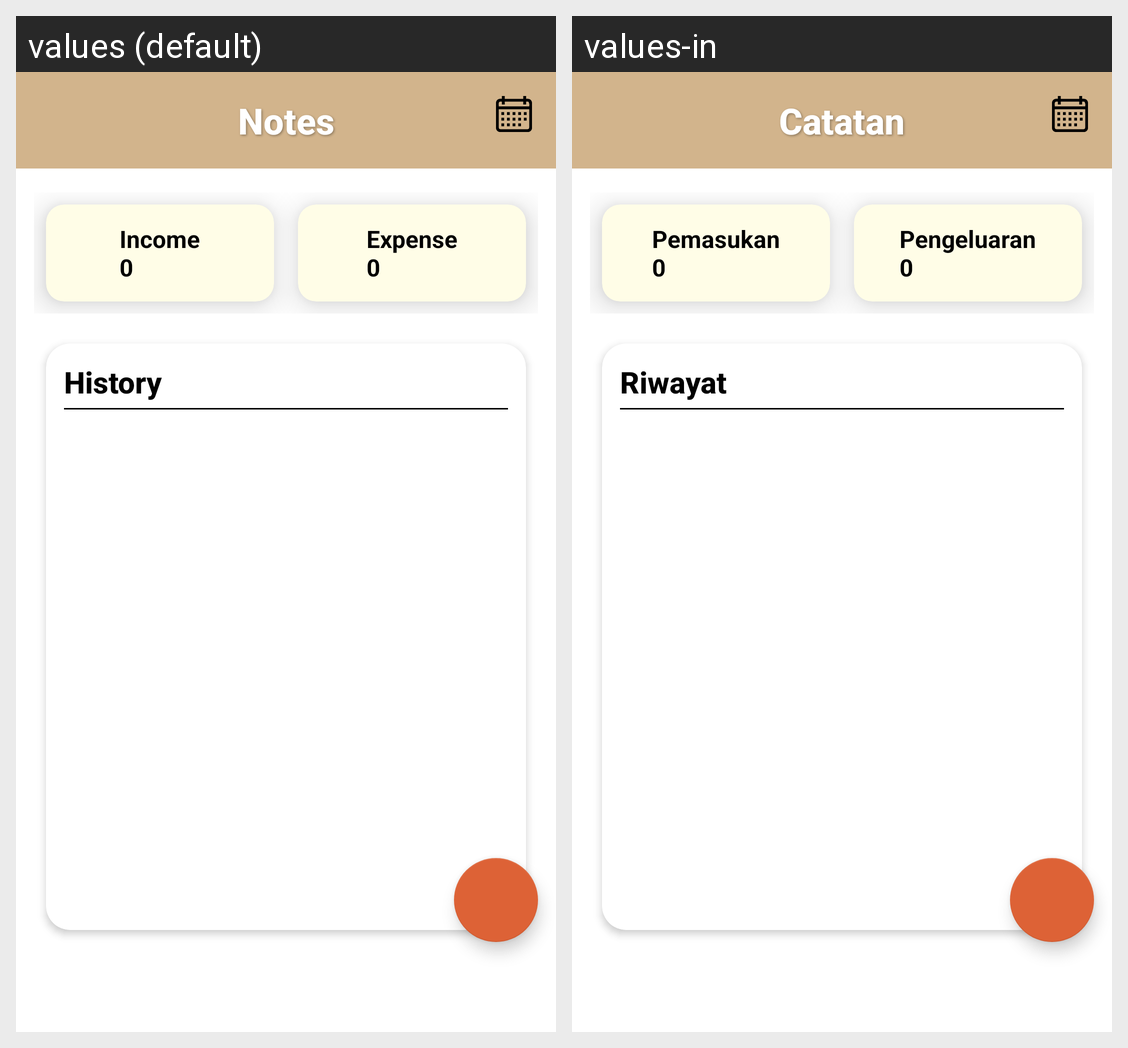

This grid shows one Android layout under two languages. Give, for every string resource on the screen, its name, the default text and each shown locale's text.
Android screen res/layout/fragment_catatan.xml rendered under 2 locales, left to right: values (default), values-in. Device: Nexus 5 (rendered at 1080×1920; each locale shown at half size, 540×960, under a caption strip naming it); theme Theme.ReNote.
Strings drawn on this screen, with the default value and each locale's value (text and hints the layout hard-codes, and strings that could not be matched under every locale, appear in the picture but are not listed):

menu_catatan
  values: Notes
  values-in: Catatan

input_pemasukan
  values: Income
      0
  values-in: Pemasukan
      0

input_pengeluaran
  values: Expense
      0
  values-in: Pengeluaran
      0

riwayat
  values: History
  values-in: Riwayat
